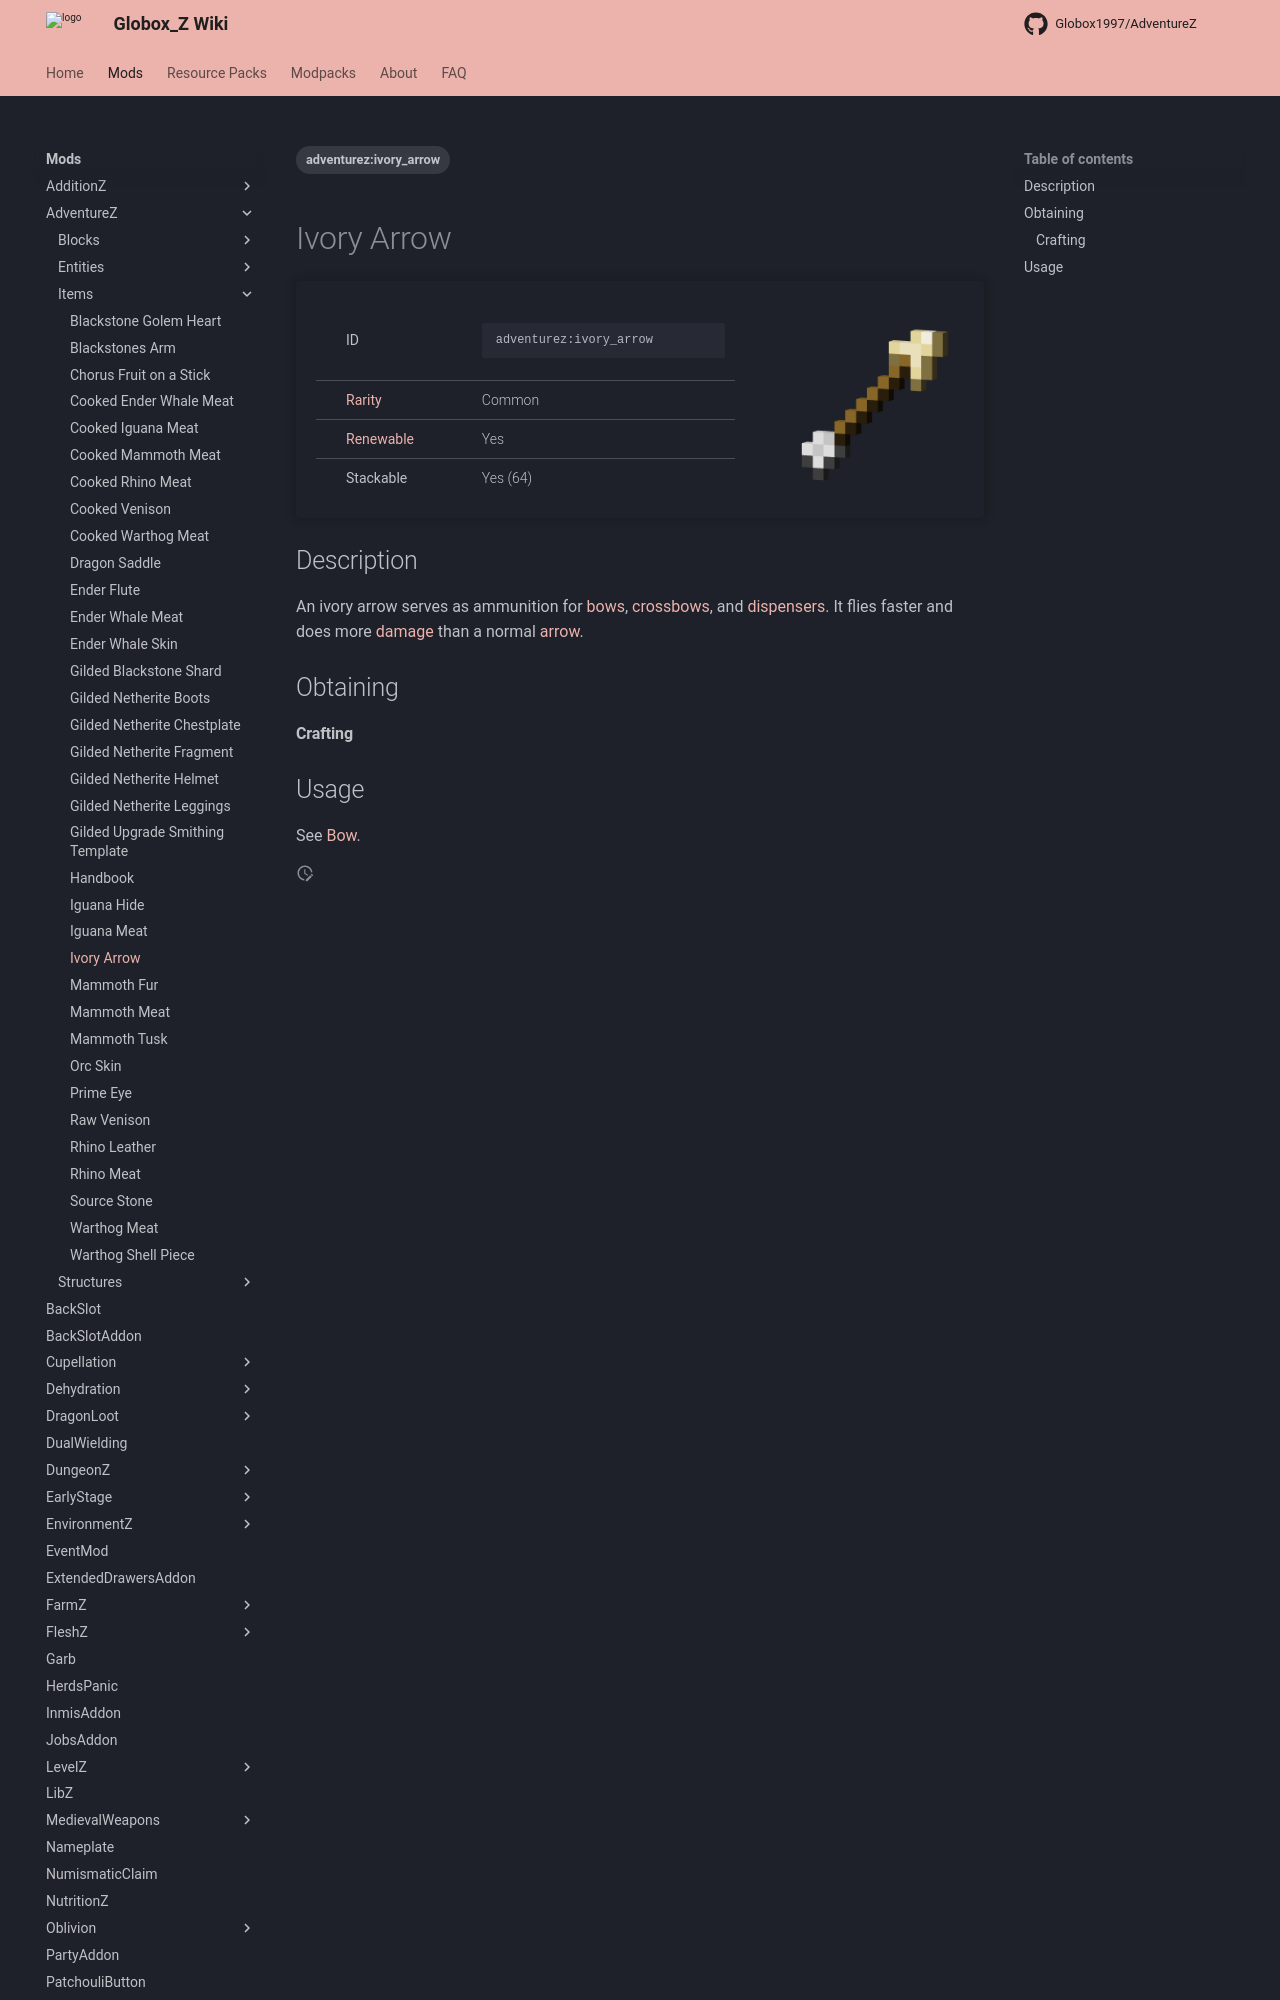

repository: Globox1997/wiki · page: mods/AdventureZ/Items/Ivory_Arrow/index.html · generator: mkdocs

---
title: Ivory Arrow
project: adventurez
summary: adventurez item ivory arrow
tags:
    - adventurez:ivory_arrow
---
# Ivory Arrow
<div class="main_table">
<div class="left_main_table">
<table class="left_table">
    <tbody>
        <tr>
            <td class="first-column">ID</td>
            <td class="second-column">
            ```
            adventurez:ivory_arrow
            ```
            </td>
        </tr>
        <tr id="linear-top">
            <td class="first-column"><a href="https://minecraft.wiki/w/Rarity" target="_blank">Rarity</a></td>
            <td class="second-column">Common</td>
        </tr>
        <tr id="linear-top">
            <td class="first-column"><a href="https://minecraft.wiki/w/Renewable_resource" target="_blank">Renewable</a></td>
            <td class="second-column">Yes</td>
        </tr>
        <tr id="linear-top">
            <td class="first-column">Stackable</td>
            <td class="second-column">Yes (64)</td>
        </tr>
    </tbody>
</table>
</div>
    <img src="/wiki/assets/adventurez/items/ivory_arrow.png" loading="lazy" class="right_img_table"/>
</div>
